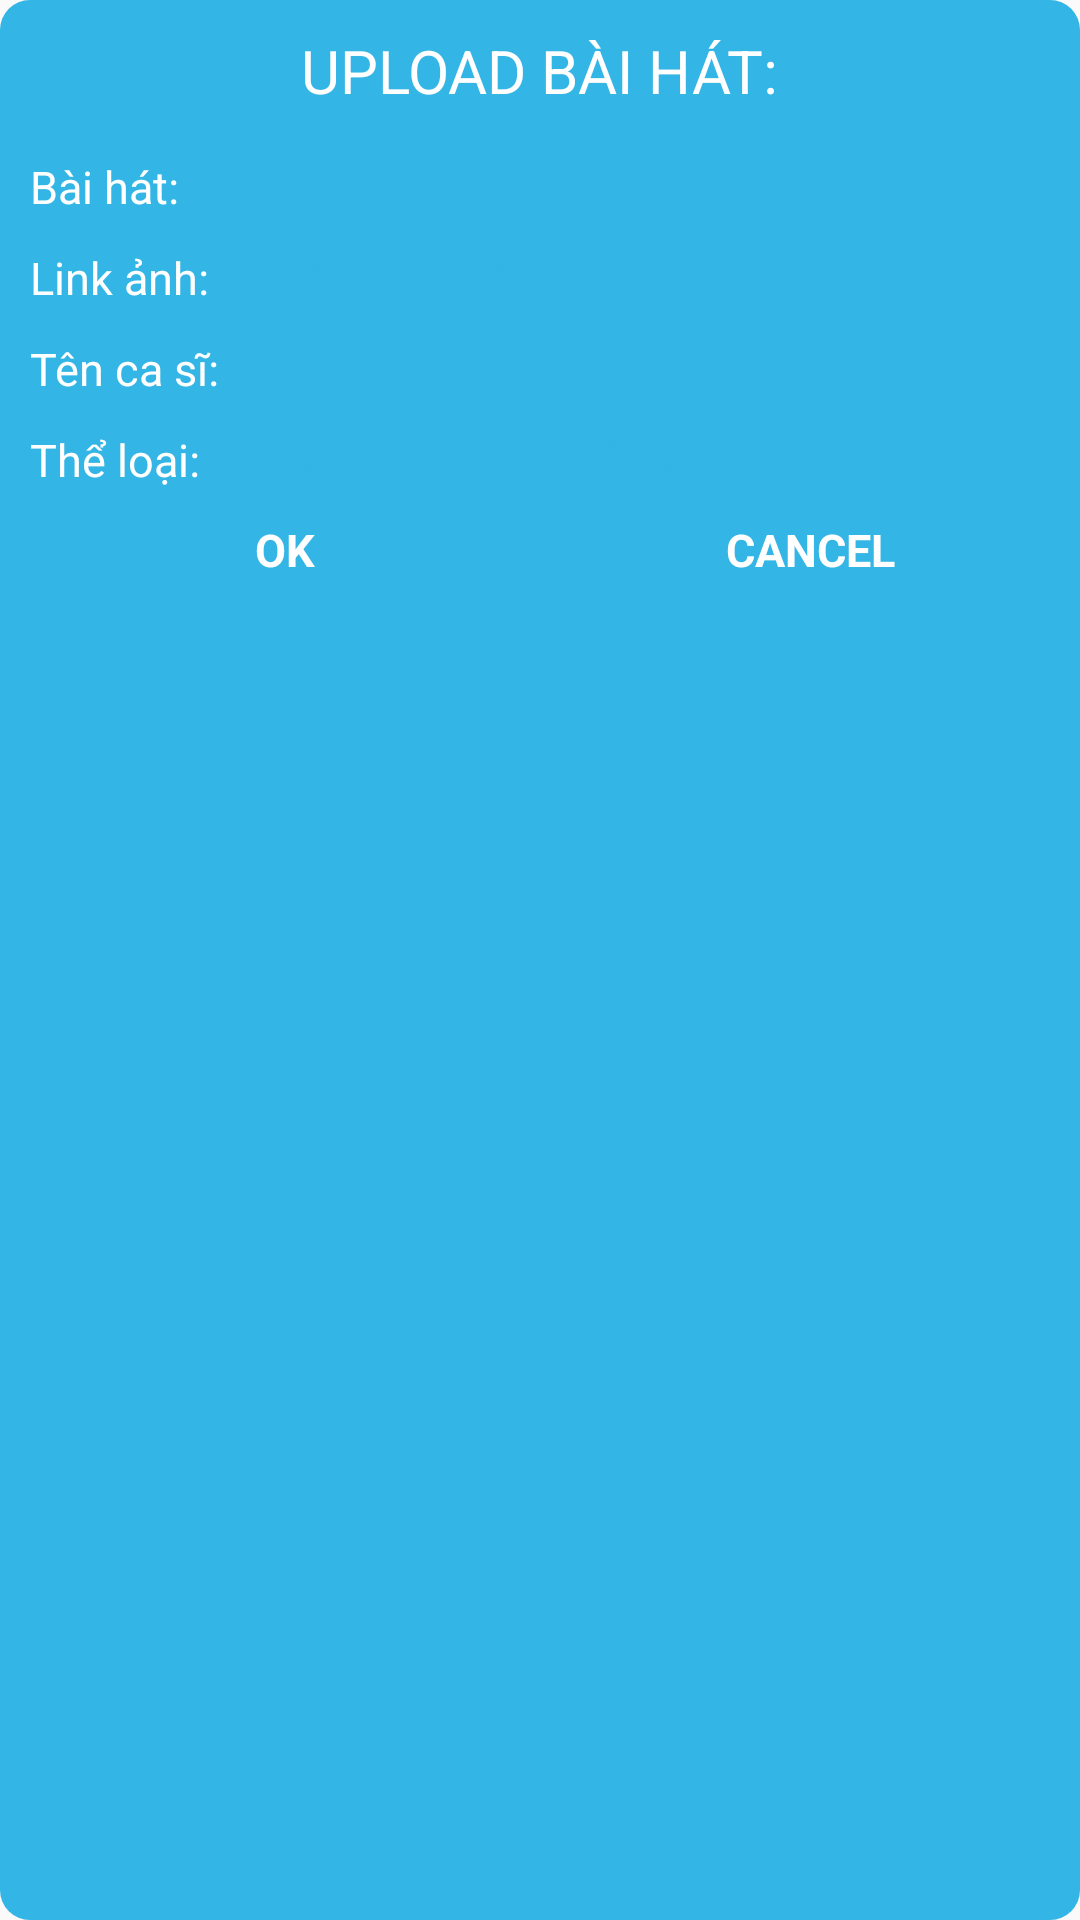

Produce the Android XML layout that renders to this screen, including the resource entries it uses.
<!-- AndroidManifest.xml: application theme Theme.AppCompat.Light.NoActionBar -->
<!-- res/layout/dialog_upload_file.xml -->
<?xml version="1.0" encoding="utf-8"?>
<LinearLayout xmlns:android="http://schemas.android.com/apk/res/android"
    android:layout_width="match_parent"
    android:layout_height="wrap_content"
    android:background="@drawable/bg_upload_dialog"
    android:orientation="vertical">

    <TextView
        android:layout_width="wrap_content"
        android:layout_height="wrap_content"
        android:layout_gravity="center"
        android:layout_margin="@dimen/dialog.upload.textview.title.margin"
        android:text="@string/dialog.upload.title_upload_file"
        android:textColor="@android:color/white"
        android:textSize="@dimen/size_dialog_title_text" />

    <LinearLayout
        android:layout_width="match_parent"
        android:layout_height="wrap_content"
        android:layout_margin="@dimen/dialog.upload.layout.margin"
        android:orientation="horizontal">

        <TextView
            android:layout_width="@dimen/dialog.upload.textview.width"
            android:layout_height="wrap_content"
            android:text="@string/dialog.upload.textview.text_upload_name_song"
            android:theme="@style/TextViewDialog" />

        <EditText
            android:id="@+id/edtNameSong"
            android:layout_width="match_parent"
            android:layout_height="wrap_content"
            android:background="@drawable/bg_white_around"
            android:gravity="center_vertical"
            android:hint="@string/dialog.upload.hint.text_updating"
            android:singleLine="true"
            android:textColor="@color/colorBlueBackGround"
            android:textStyle="italic"
            android:theme="@style/TextViewDialog" />
    </LinearLayout>

    <LinearLayout
        android:layout_width="match_parent"
        android:layout_height="wrap_content"
        android:layout_margin="@dimen/dialog.upload.layout.margin"
        android:orientation="horizontal">

        <TextView
            android:layout_width="@dimen/dialog.upload.textview.width"
            android:layout_height="wrap_content"
            android:text="@string/dialog.upload.textview.text_image_link_upload_song"
            android:theme="@style/TextViewDialog" />

        <EditText
            android:id="@+id/edtLinkImgSong"
            android:layout_width="match_parent"
            android:layout_height="wrap_content"
            android:background="@drawable/bg_white_around"
            android:gravity="center_vertical"
            android:hint="@string/dialog.upload.hint.text_image_link_upload_song"
            android:overScrollMode="never"
            android:singleLine="true"
            android:textColor="@color/colorBlueBackGround"
            android:theme="@style/TextViewDialog" />
    </LinearLayout>

    <LinearLayout
        android:layout_width="match_parent"
        android:layout_height="wrap_content"
        android:layout_margin="@dimen/dialog.upload.layout.margin"
        android:orientation="horizontal">

        <TextView
            android:layout_width="@dimen/dialog.upload.textview.width"
            android:layout_height="match_parent"
            android:text="@string/dialog.upload.textview.text_singer_upload_song"
            android:theme="@style/TextViewDialog" />

        <EditText
            android:id="@+id/edtSingerUploadSong"
            android:layout_width="match_parent"
            android:layout_height="match_parent"
            android:background="@drawable/bg_white_around"
            android:hint="@string/dialog.upload.hint.text_updating"
            android:singleLine="true"
            android:textColor="@color/colorBlueBackGround"
            android:theme="@style/TextViewDialog" />
    </LinearLayout>

    <LinearLayout
        android:layout_width="match_parent"
        android:layout_height="wrap_content"
        android:layout_margin="@dimen/dialog.upload.layout.margin"
        android:orientation="horizontal">

        <TextView
            android:layout_width="@dimen/dialog.upload.textview.width"
            android:layout_height="match_parent"
            android:text="@string/dialog.upload.textview.text_genre_song"
            android:theme="@style/TextViewDialog" />

        <EditText
            android:id="@+id/edtGenreUploadSong"
            android:layout_width="match_parent"
            android:layout_height="match_parent"
            android:background="@drawable/bg_white_around"
            android:gravity="center_vertical"
            android:hint="@string/dialog.upload.hint.text_genre_upload_song"
            android:textColor="@color/colorBlueBackGround"
            android:theme="@style/TextViewDialog" />
    </LinearLayout>

    <LinearLayout
        android:layout_width="match_parent"
        android:layout_height="@dimen/dialog.upload.layout.buttons.height"
        android:layout_gravity="center"
        android:layout_marginLeft="@dimen/dialog.upload.layout.margin"
        android:layout_marginRight="@dimen/dialog.upload.layout.margin"
        android:orientation="horizontal">

        <TextView
            android:id="@+id/imgSubmit"
            android:layout_width="0dp"
            android:layout_height="match_parent"
            android:layout_weight="1"
            android:gravity="center"
            android:text="@string/dialog.upload.button.title_ok"
            android:textStyle="bold"
            android:theme="@style/TextViewDialog" />

        <TextView
            android:id="@+id/imgCancel"
            android:layout_width="0dp"
            android:layout_height="match_parent"
            android:layout_weight="1"
            android:gravity="center"
            android:text="@string/dialog.upload.button.title_cancel"
            android:textStyle="bold"
            android:theme="@style/TextViewDialog" />
    </LinearLayout>
</LinearLayout>
<!-- resources referenced by this layout -->
<resources>
  <color name="colorBlueBackGround">@android:color/holo_blue_dark</color>
  <dimen name="dialog.upload.layout.buttons.height">30dp</dimen>
  <dimen name="dialog.upload.layout.margin">5dp</dimen>
  <dimen name="dialog.upload.textview.title.margin">10dp</dimen>
  <dimen name="dialog.upload.textview.width">80dp</dimen>
  <dimen name="size_dialog_title_text">20sp</dimen>
  <!-- drawable bg_upload_dialog (drawable-xxxhdpi) -->
  <?xml version="1.0" encoding="utf-8"?>
  <shape xmlns:android="http://schemas.android.com/apk/res/android">
  <solid android:color="@android:color/holo_blue_light" />
  <corners android:radius="@dimen/dialog.upload.radius"/>
  </shape>
  <string name="dialog.upload.button.title_cancel">CANCEL</string>
  <string name="dialog.upload.button.title_ok">OK</string>
  <string name="dialog.upload.hint.text_genre_upload_song">Hãy nhập vào thể loại bài hát </string>
  <string name="dialog.upload.hint.text_image_link_upload_song">Hãy nhập vào link Url hình ảnh </string>
  <string name="dialog.upload.hint.text_updating">Updating </string>
  <string name="dialog.upload.textview.text_genre_song">Thể loại: </string>
  <string name="dialog.upload.textview.text_image_link_upload_song">Link ảnh: </string>
  <string name="dialog.upload.textview.text_singer_upload_song">Tên ca sĩ: </string>
  <string name="dialog.upload.textview.text_upload_name_song">Bài hát: </string>
  <string name="dialog.upload.title_upload_file">UPLOAD BÀI HÁT: </string>
  <style name="TextViewDialog">
          
          <item name="android:gravity">center_vertical</item>
          <item name="android:textColor">@android:color/white</item>
          <item name="android:textSize">@dimen/size_text</item>
          <item name="android:paddingLeft">@dimen/dialog.upload.edittext.padding</item>
          <item name="android:textColorHint">@color/colorText</item>
      </style>
  <dimen name="dialog.upload.radius">10dp</dimen>
  <dimen name="size_text">15sp</dimen>
  <dimen name="dialog.upload.edittext.padding">5dp</dimen>
  <color name="colorText">@android:color/holo_blue_light</color>
</resources>
